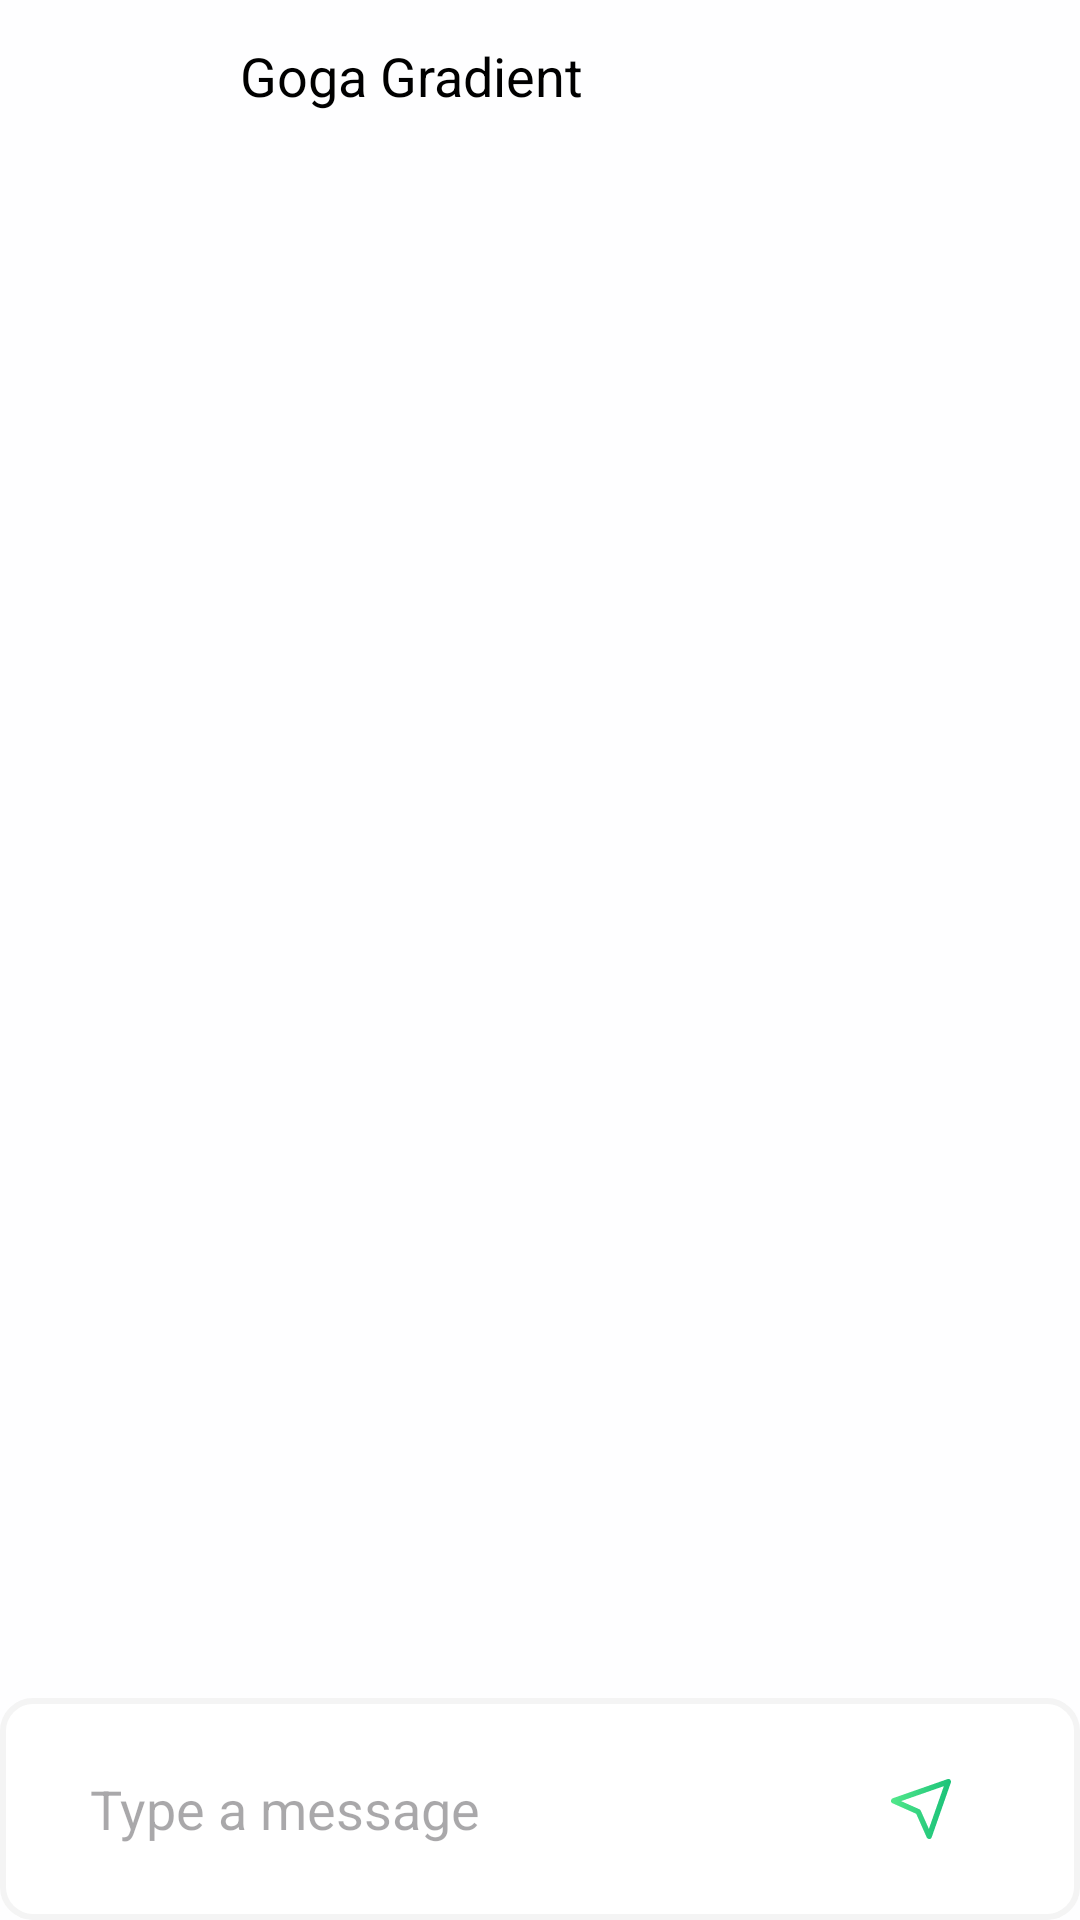

Layout XML and referenced resources for this Android screen:
<!-- AndroidManifest.xml: application theme Theme.FinalProjectCourier -->
<!-- res/layout/fragment_chat.xml -->
<?xml version="1.0" encoding="utf-8"?>
<androidx.constraintlayout.widget.ConstraintLayout
    xmlns:android="http://schemas.android.com/apk/res/android"
    xmlns:app="http://schemas.android.com/apk/res-auto"
    xmlns:tools="http://schemas.android.com/tools"
    android:layout_width="match_parent"
    android:layout_height="match_parent"
    tools:context=".presentation.screen.chat.chat_messaging.fragment.ChatFragment">

    <View
        android:id="@+id/view2"
        android:layout_width="match_parent"
        android:layout_height="50dp"
        app:layout_constraintEnd_toEndOf="parent"
        app:layout_constraintStart_toStartOf="parent"
        app:layout_constraintTop_toTopOf="parent" />

    <androidx.appcompat.widget.AppCompatImageView
        android:id="@+id/imageViewProfile"
        android:layout_width="50dp"
        android:layout_height="50dp"
        android:layout_marginStart="10dp"
        android:padding="5dp"
        android:src="@drawable/ic_profile"
        app:layout_constraintStart_toStartOf="parent"
        app:layout_constraintTop_toTopOf="parent" />

    <androidx.appcompat.widget.AppCompatTextView
        android:id="@+id/tvProfileName"
        android:layout_width="wrap_content"
        android:layout_height="wrap_content"
        android:lines="1"
        android:text="Goga Gradient"
        app:layout_constraintBottom_toBottomOf="@+id/view2"
        app:layout_constraintStart_toEndOf="@+id/imageViewProfile"
        android:layout_marginStart="20dp"
        android:textSize="18sp"
        android:textColor="?android:textColor"
        app:layout_constraintTop_toTopOf="@+id/view2" />

    <androidx.recyclerview.widget.RecyclerView
        android:id="@+id/charRecyclerView"
        android:layout_width="match_parent"
        android:layout_height="0dp"
        android:paddingBottom="20dp"
        android:clipToPadding="false"
        app:layout_constraintBottom_toTopOf="@+id/messageBox"
        app:layout_constraintEnd_toEndOf="parent"
        app:layout_constraintStart_toStartOf="parent"
        app:layout_constraintTop_toBottomOf="@+id/view2" />


    <androidx.appcompat.widget.AppCompatEditText
        android:id="@+id/messageBox"
        android:layout_width="match_parent"
        android:layout_height="74dp"
        android:layout_weight="85"
        android:background="@drawable/edit_text_background"
        android:hint="@string/type_a_message"
        android:paddingHorizontal="30dp"
        android:textColor="?android:textColor"
        app:layout_constraintBottom_toBottomOf="parent"
        app:layout_constraintEnd_toEndOf="parent"
        app:layout_constraintStart_toStartOf="parent" />

    <androidx.appcompat.widget.AppCompatImageView
        android:id="@+id/sentButton"
        android:layout_width="60dp"
        android:layout_height="60dp"
        android:padding="20dp"
        android:layout_marginEnd="23dp"
        android:layout_weight="20"
        android:src="@drawable/ic_send"
        app:layout_constraintBottom_toBottomOf="@+id/messageBox"
        app:layout_constraintEnd_toEndOf="@+id/messageBox"
        app:layout_constraintTop_toTopOf="@+id/messageBox" />

</androidx.constraintlayout.widget.ConstraintLayout>
<!-- resources referenced by this layout -->
<resources>
  <!-- drawable edit_text_background (drawable) -->
  <?xml version="1.0" encoding="utf-8"?>
  <shape xmlns:android="http://schemas.android.com/apk/res/android" android:shape="rectangle">
      <corners android:radius="10dp"/>
      <solid android:color="?color"/>
      <stroke android:width="2dp" android:color="?strokeColor"/>
  
  </shape>
  <!-- drawable ic_send (drawable) -->
  <vector xmlns:android="http://schemas.android.com/apk/res/android"
      xmlns:aapt="http://schemas.android.com/aapt"
      android:width="22dp"
      android:height="22dp"
      android:viewportWidth="22"
      android:viewportHeight="22">
    <path
        android:pathData="M21,1L14,21L10,12L1,8L21,1Z"
        android:strokeLineJoin="round"
        android:strokeWidth="2"
        android:fillColor="#00000000"
        android:strokeLineCap="round">
      <aapt:attr name="android:strokeColor">
        <gradient 
            android:startX="1"
            android:startY="-0.228"
            android:endX="24.088"
            android:endY="3.349"
            android:type="linear">
          <item android:offset="0" android:color="#FF53E88B"/>
          <item android:offset="1" android:color="#FF15BE77"/>
        </gradient>
      </aapt:attr>
    </path>
  </vector>
  <string name="type_a_message">Type a message</string>
  <style name="Theme.FinalProjectCourier" parent="Base.Theme.FinalProjectCourier" />
  <style name="Base.Theme.FinalProjectCourier" parent="Theme.Material3.DayNight.NoActionBar">
          <item name="android:textColor">@color/black</item>
          <item name="android:windowBackground">@color/very_light_grey</item>
          <item name="color">@color/white</item>
          <item name="colorContainer">@color/light_pink</item>
          <item name="colorSecondary">@color/orange</item>
          <item name="strokeColor">@color/stroke_color</item>
          <item name="android:statusBarColor">@color/gradient_start_color</item>
      </style>
  <color name="black">#FF000000</color>
  <color name="very_light_grey">#FEFEFF</color>
  <color name="white">#FFFFFFFF</color>
  <color name="light_pink">#fdf5ed</color>
  <color name="orange">#DA6317</color>
  <color name="stroke_color">#F4F4F4</color>
  <color name="gradient_start_color">#53E88B</color>
</resources>
